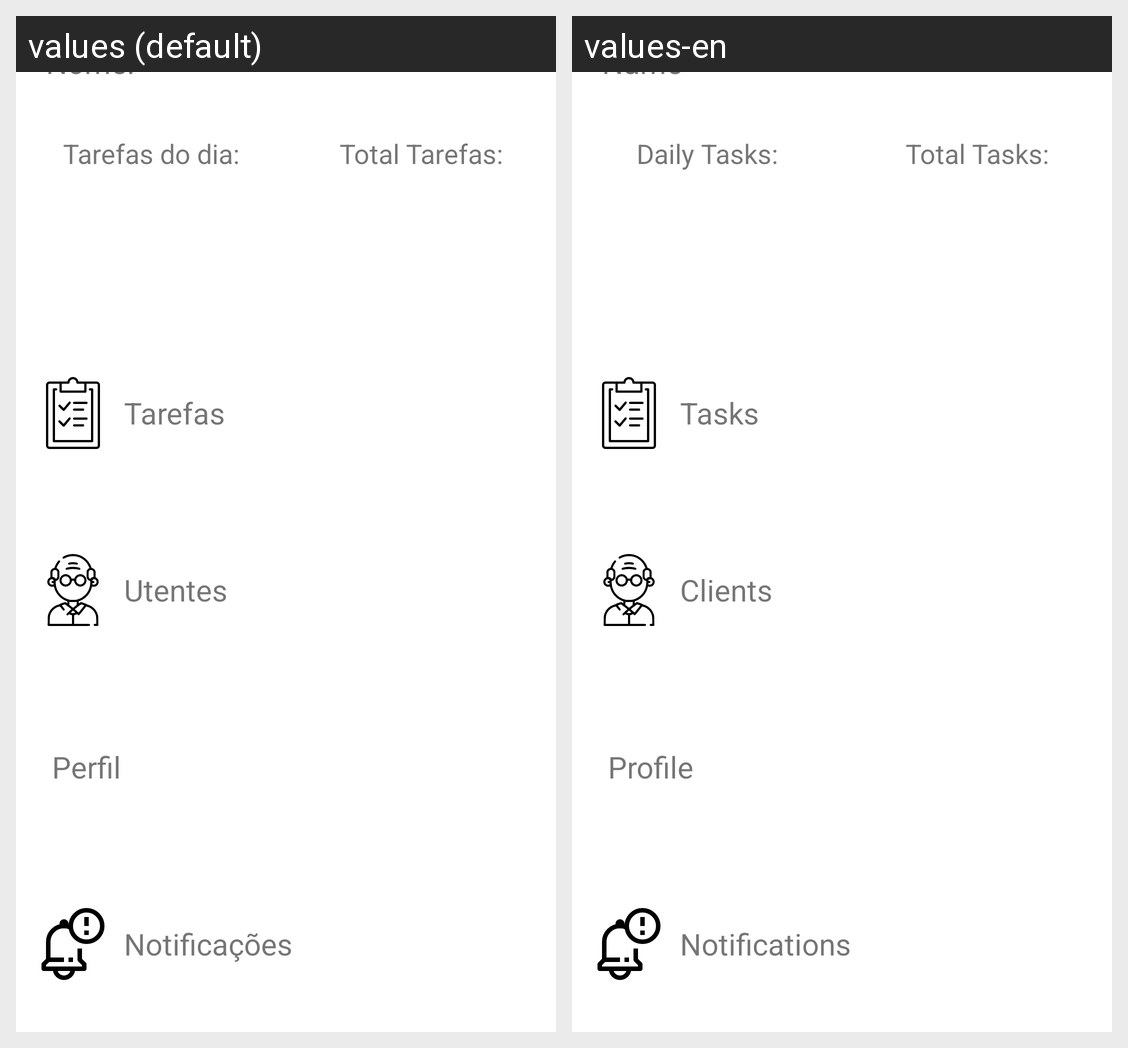

Locale-by-locale string values for the Android screen shown in this grid:
Android screen res/layout/funcionario_main.xml rendered under 2 locales, left to right: values (default), values-en. Device: Nexus 5 (rendered at 1080×1920; each locale shown at half size, 540×960, under a caption strip naming it); theme Theme.PlusCare_CM.
Strings drawn on this screen, with the default value and each locale's value (text and hints the layout hard-codes, and strings that could not be matched under every locale, appear in the picture but are not listed):

nomeUtente
  values: Nome:
  values-en: Name

tasksToBeDone
  values: Tarefas do dia:
  values-en: Daily Tasks:

tasksTotal
  values: Total Tarefas:
  values-en: Total Tasks:

Tarefas
  values: Tarefas
  values-en: Tasks

Utentes
  values: Utentes
  values-en: Clients

perfil
  values: Perfil
  values-en: Profile

Notificacoes
  values: Notificações
  values-en: Notifications
